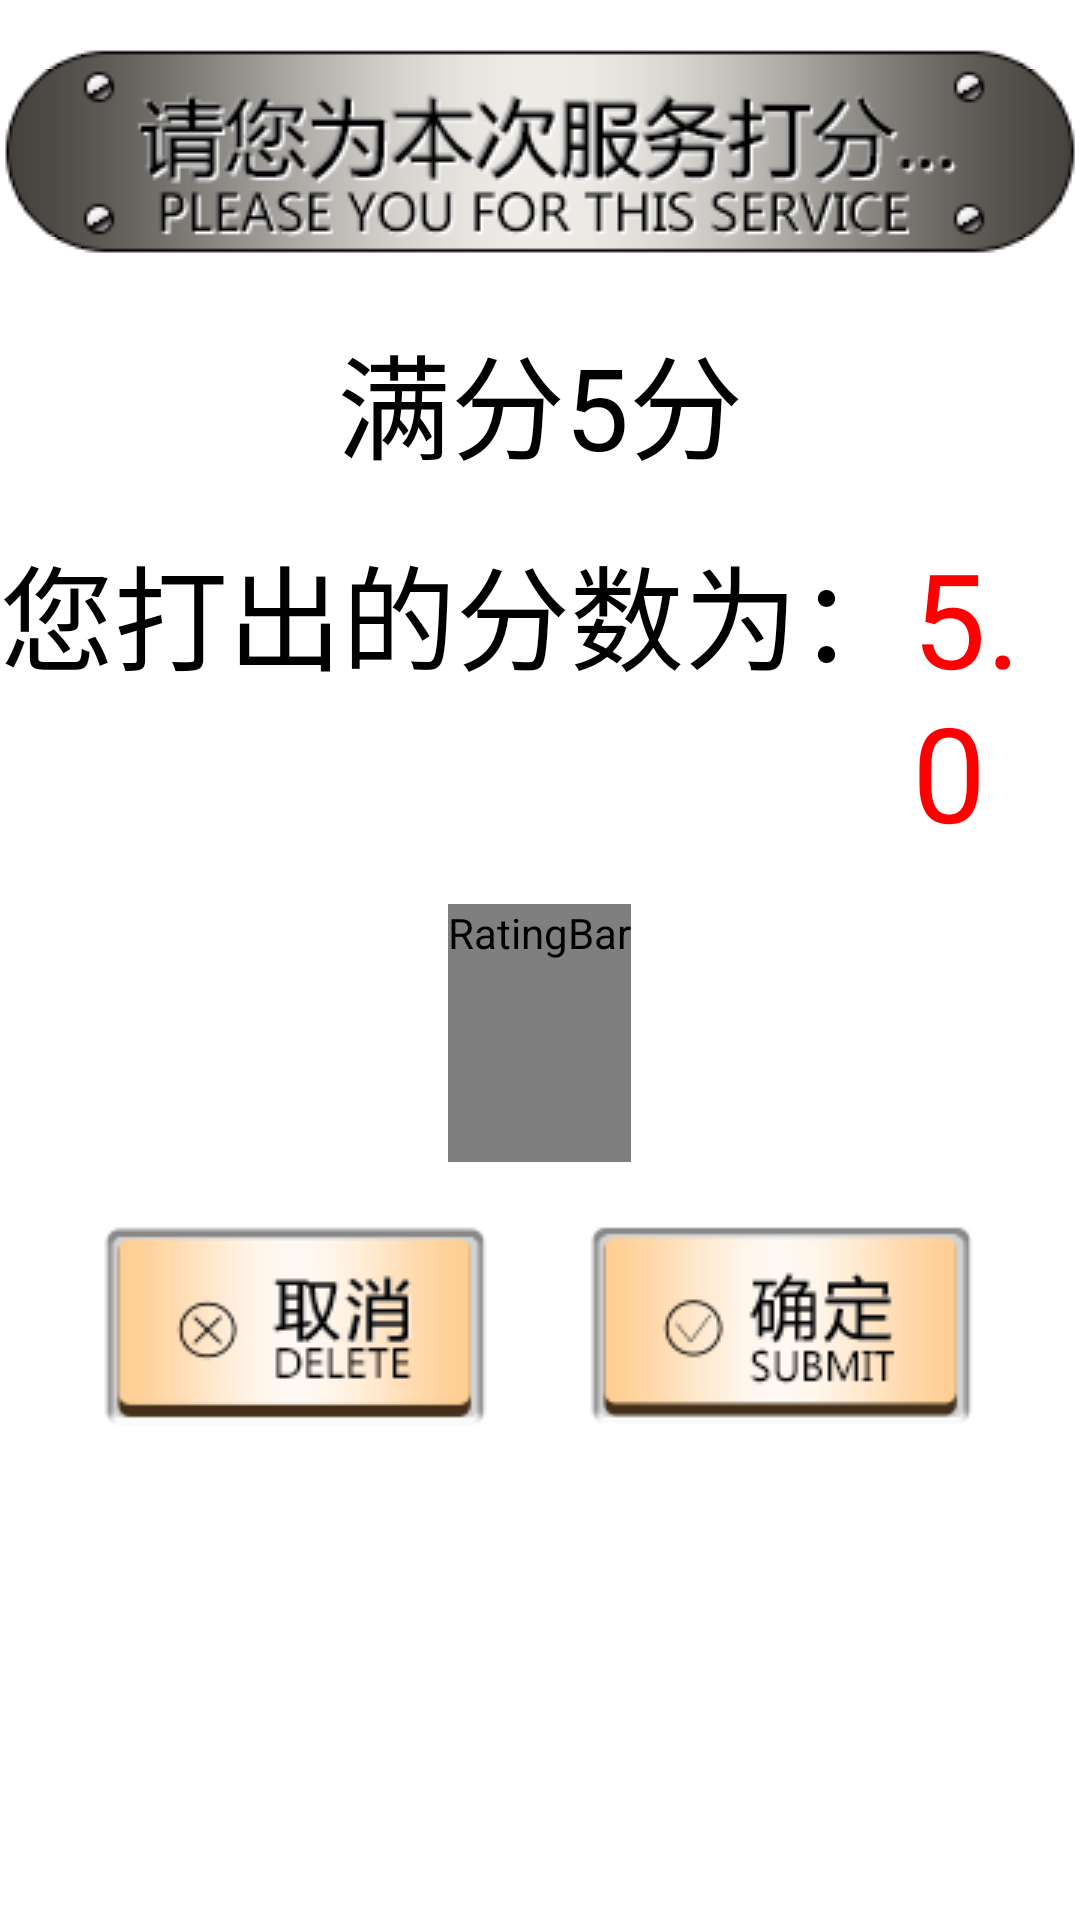

Produce the Android XML layout that renders to this screen, including the resource entries it uses.
<!-- AndroidManifest.xml: fallback theme Theme.MaterialComponents.DayNight.NoActionBar -->
<!-- res/layout/rat_dialog.xml -->
<?xml version="1.0" encoding="utf-8"?>

<RelativeLayout xmlns:android="http://schemas.android.com/apk/res/android"
    android:layout_width="fill_parent"
    android:layout_height="fill_parent"
    android:background="@drawable/app_bg" >

    <RelativeLayout
        android:id="@id/rat_layout"
        android:layout_width="wrap_content"
        android:layout_height="wrap_content"
        android:layout_centerHorizontal="true" >

        <Button
            android:id="@id/rat_icon"
            android:layout_width="wrap_content"
            android:layout_height="wrap_content"
            android:layout_alignParentTop="true"
            android:layout_centerHorizontal="true"
            android:layout_marginTop="15.0dip"
            android:background="@drawable/rat_icon"
            android:textSize="25.0sp" />

        <TextView
            android:id="@id/textView1"
            android:layout_width="wrap_content"
            android:layout_height="wrap_content"
            android:layout_below="@id/rat_icon"
            android:layout_centerHorizontal="true"
            android:layout_marginTop="20.0dip"
            android:text="@string/rat_hint"
            android:textColor="@color/black"
            android:textSize="38.0sp" />

        <RelativeLayout
            android:id="@id/rat1_layout"
            android:layout_width="wrap_content"
            android:layout_height="wrap_content"
            android:layout_below="@id/textView1"
            android:layout_centerHorizontal="true"
            android:layout_marginTop="15.0dip" >

            <TextView
                android:id="@id/textview2"
                android:layout_width="wrap_content"
                android:layout_height="wrap_content"
                android:text="@string/text_select_rat"
                android:textColor="@color/black"
                android:textSize="38.0sp" />

            <TextView
                android:id="@id/rating_textview"
                android:layout_width="wrap_content"
                android:layout_height="wrap_content"
                android:layout_alignTop="@id/textview2"
                android:layout_toRightOf="@id/textview2"
                android:text="@string/rating_textview"
                android:textColor="@color/red"
                android:textSize="44.0sp" />
        </RelativeLayout>

        <RatingBar
            android:id="@id/ratingBar"
            style="@style/foodRatingBar"
            android:layout_width="wrap_content"
            android:layout_height="wrap_content"
            android:layout_below="@id/rat1_layout"
            android:layout_centerHorizontal="true"
            android:layout_marginTop="15.0dip" />
    </RelativeLayout>

    <RelativeLayout
        android:layout_width="wrap_content"
        android:layout_height="wrap_content"
        android:layout_below="@id/rat_layout"
        android:layout_centerHorizontal="true"
        android:layout_marginTop="20.0dip" >

        <Button
            android:id="@id/rating_cancel"
            android:layout_width="wrap_content"
            android:layout_height="wrap_content"
            android:background="@drawable/btn_cancel"
            android:textSize="30.0sp" />

        <Button
            android:id="@id/rating_ok"
            android:layout_width="wrap_content"
            android:layout_height="wrap_content"
            android:layout_marginLeft="30.0dip"
            android:layout_toRightOf="@id/rating_cancel"
            android:background="@drawable/btn_submit"
            android:textSize="30.0sp" />
    </RelativeLayout>

</RelativeLayout>
<!-- resources referenced by this layout -->
<resources>
  <color name="black">#ff000000</color>
  <color name="red">#ffff0000</color>
  <!-- drawable btn_cancel (drawable) -->
  <?xml version="1.0" encoding="utf-8"?>
  
  <selector
    xmlns:android="http://schemas.android.com/apk/res/android">
      <item android:state_pressed="true" android:drawable="@drawable/bt_cancel_focus" />
      <item android:drawable="@drawable/bt_cancel" />
  </selector>
  <!-- drawable btn_submit (drawable) -->
  <?xml version="1.0" encoding="utf-8"?>
  
  <selector
    xmlns:android="http://schemas.android.com/apk/res/android">
      <item android:state_pressed="true" android:drawable="@drawable/bt_submit_focus" />
      <item android:drawable="@drawable/bt_submit" />
  </selector>
  <string name="rat_hint">满分5分</string>
  <string name="rating_textview">5.0</string>
  <string name="text_select_rat">您打出的分数为：</string>
  <style name="foodRatingBar" parent="@android:style/Widget.RatingBar">
          <item name="android:maxHeight">100.0dip</item>
          <item name="android:progressDrawable">@drawable/food_ratingbar_full</item>
          <item name="android:minHeight">86.0dip</item>
          <item name="android:dividerPadding">86.0dip</item>
      </style>
  <!-- drawable food_ratingbar_full (drawable) -->
  <?xml version="1.0" encoding="utf-8"?>
  
  <layer-list
    xmlns:android="http://schemas.android.com/apk/res/android">
      <item android:id="@android:id/background" android:drawable="@drawable/fans_mark_gray" />
      <item android:id="@android:id/secondaryProgress" android:drawable="@drawable/fans_mark_gray" />
      <item android:id="@android:id/progress" android:drawable="@drawable/fans_mark_yellow" />
  </layer-list>
</resources>
